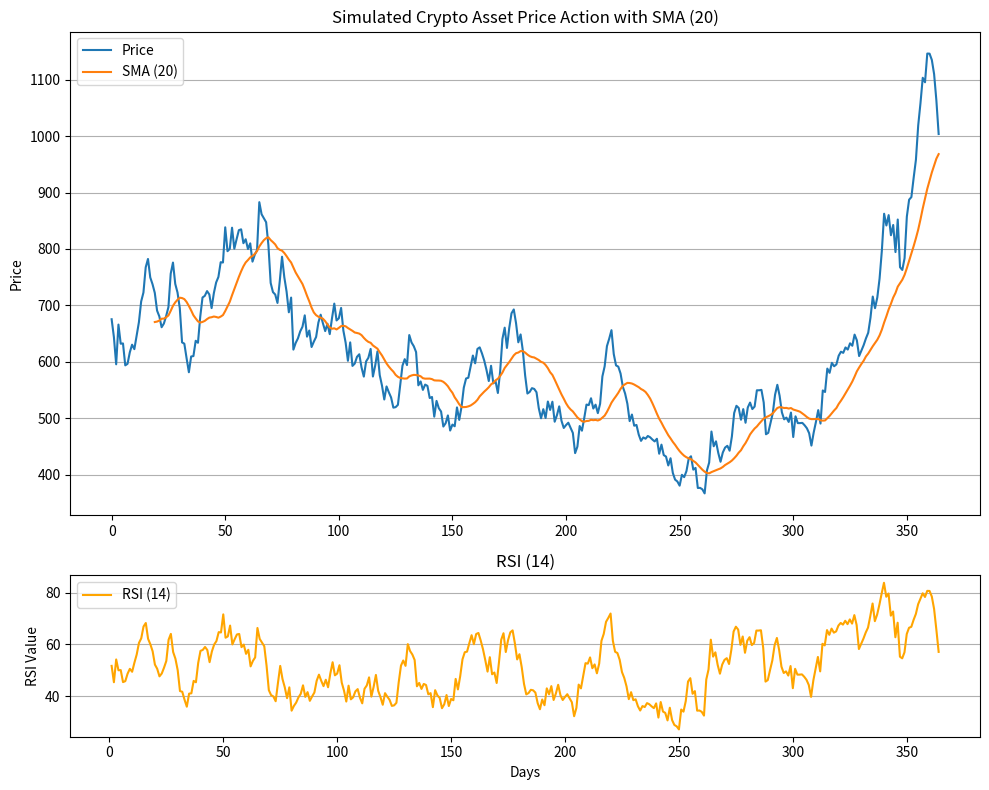

Reproduce this figure in Python.
import random
import json
import matplotlib.pyplot as plt

def calculate_sma(prices, window):
    sma_values = []
    for i in range(len(prices)):
        if i < window - 1:
            sma_values.append(None)
        else:
            sma = sum(prices[i - window + 1 : i + 1]) / window
            sma_values.append(sma)
    return sma_values

def calculate_rsi(prices, window=14):
    deltas = [prices[i + 1] - prices[i] for i in range(len(prices) - 1)]
    gains = [delta if delta > 0 else 0 for delta in deltas]
    losses = [abs(delta) if delta < 0 else 0 for delta in deltas]
    
    avg_gain = sum(gains[:window]) / window
    avg_loss = sum(losses[:window]) / window

    rs = avg_gain / avg_loss if avg_loss != 0 else 0
    rsi_values = [None] 

    for i in range(0, len(prices) - 1):
        delta = prices[i + 1] - prices[i]
        gain = delta if delta > 0 else 0
        loss = abs(delta) if delta < 0 else 0
        avg_gain = (avg_gain * (window - 1) + gain) / window
        avg_loss = (avg_loss * (window - 1) + loss) / window
        rs = avg_gain / avg_loss if avg_loss != 0 else 0
        rsi = 100 - (100 / (1 + rs))
        rsi_values.append(rsi)
    
    return rsi_values


def generate_crypto_price_action(days, volatility=0.5, drift=0.1, seed=None):
    if seed is not None:
        random.seed(seed)
    initial_price = random.uniform(100, 1000)  # Random initial price between 100 and 1000
    prices = [initial_price]
    for day in range(1, days):
        daily_drift = drift / 365  # Assuming 365 days in a year
        shock = random.normalvariate(0, 1) * volatility / (365 ** 0.5)
        price = prices[-1] * (1 + daily_drift + shock)
        prices.append(price)
    
    sma_20 = calculate_sma(prices, 20)
    rsi_14 = calculate_rsi(prices)
    
    return prices, initial_price, sma_20, rsi_14

# Generate price data for a crypto asset
num_days = 365  # Number of days
seed_value = 42  # Seed for replication
price_data, initial_price, sma_20, rsi_14 = generate_crypto_price_action(num_days, volatility=0.8, drift=0.15, seed=seed_value)

# Save price data and indicators to a JSON file along with initial price and seed for replication
data_to_save = {
    'seed': seed_value,
    'initial_price': initial_price,
    'prices': price_data,
    'sma_20': sma_20,
    'rsi_14': rsi_14
}

with open(f'crypto_price_data_{seed_value}.json', 'w') as json_file:
    json.dump(data_to_save, json_file)

# Plotting the price action for a crypto asset along with indicators
fig, (ax1, ax2) = plt.subplots(2, 1, figsize=(10, 8), gridspec_kw={'height_ratios': [3, 1]})
ax1.plot(range(0,len(price_data)), price_data, label='Price')
ax1.plot(range(0,len(price_data)), sma_20, label='SMA (20)')
ax1.set_title('Simulated Crypto Asset Price Action with SMA (20)')
ax1.set_ylabel('Price')
ax1.legend()
ax1.grid(axis='y')  # Horizontal grid lines only
ax1.xaxis.grid(False)  # Disable vertical grid lines

ax2.plot(range(0,len(price_data)), rsi_14, color='orange', label='RSI (14)')
ax2.set_title('RSI (14)')
ax2.set_xlabel('Days')
ax2.set_ylabel('RSI Value')
ax2.legend()
ax2.grid(axis='y')  # Horizontal grid lines only
ax2.xaxis.grid(False)  # Disable vertical grid lines

plt.tight_layout()
plt.show()
